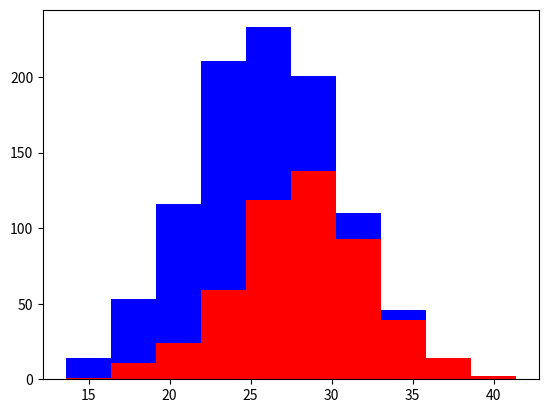

Write Python code to recreate this figure.
import numpy as np 
import matplotlib.pyplot as plt 

greyhounds = 500
labs = 500

grey_height = 28 + 4 * np.random.randn(greyhounds)
lab_height = 24 + 4 * np.random.randn(greyhounds)

# print grey_height
# print lab_height

plt.hist([grey_height, lab_height], stacked=True, color=['r', 'b'])
plt.show()
